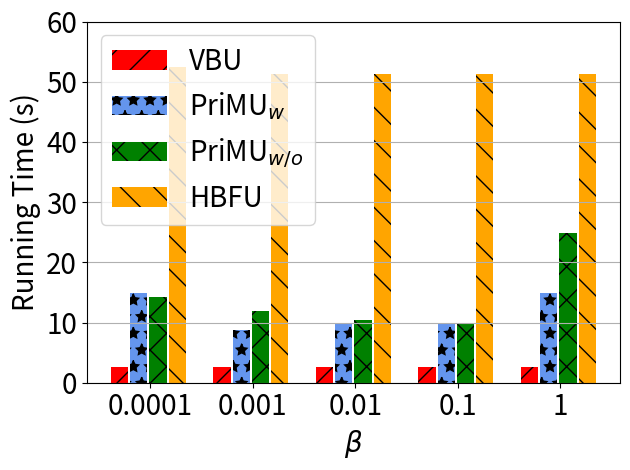

Reproduce this figure in Python.
import matplotlib.pyplot as plt
import numpy as np

# [redacted]
labels = ['0.0001', '0.001', '0.01', '0.1', '1']
unl_fr = [997 , 997, 997, 997, 997  ]

unl_hess_r = [26*997/20/50000*100 +997/20, 26*100/5000*2.76 +997/20, 26*100/5000*2.76 + 997/20 , 26*100/5000*2.76 +997/20, 26*100/5000*2.76 +997/20 ]
unl_br = [26*997/20/50000*100,           26*997/20/50000*100   , 26*997/20/50000*100, 26*997/20/50000*100, 26*997/20/50000*100]

unl_vib = [75*997/20/50000*100*2,          44*997/20/50000*100*2     , 50*997/20/50000*100*2, 50*997/20/50000*100*2, 75*997/20/50000*100*2]
unl_self_r=[71*997/20/50000*100*2,       60*997/20/50000*100*2      , 52*997/20/50000*100*2, 50*997/20/50000*100*2, 125*997/20/50000*100*2]


#997/20/50000*100

x = np.arange(len(labels))  # the label locations
width = 0.6  # the width of the bars
# no_noise = np.around(no_noise,0)
# samping = np.around(samping,0)
# ldp = np.around(ldp,0)

plt.figure()
#plt.subplots(figsize=(8, 5.3))
#plt.bar(x - width / 2 - width / 8 + width / 8, unl_fr, width=0.168, label='Retrain', color='dodgerblue', hatch='/')
plt.bar(x - width / 2 - width / 8 + width / 8 , unl_br,   width=0.168, label='VBU', color='r', hatch='/')
plt.bar(x - width / 8 - width / 16, unl_vib, width=0.168, label='PriMU$_{w}$', color='cornflowerblue', hatch='*')
plt.bar(x + width / 8, unl_self_r, width=0.168, label='PriMU$_{w/o}$', color='g', hatch='x')
plt.bar(x + width / 2 - width / 8 + width / 16, unl_hess_r, width=0.168, label='HBFU', color='orange', hatch='\\')


# plt.bar(x - width / 2.5 ,  unl_br, width=width/3, label='VBU', color='orange', hatch='\\')
# plt.bar(x,unl_self_r, width=width/3, label='RFU-SS', color='g', hatch='x')
# plt.bar(x + width / 2.5,  unl_hess_r, width=width/3, label='HBU', color='tomato', hatch='-')


# Add some text for labels, title and custom x-axis tick labels, etc.
plt.ylabel('Running Time (s)', fontsize=20)
# ax.set_title('Performance of Different Users n')
plt.xticks(x, labels, fontsize=20)
# ax.set_xticklabels(labels,fontsize=15)

my_y_ticks = np.arange(0, 66.1, 10)
plt.yticks(my_y_ticks, fontsize=20)
# ax.set_yticklabels(my_y_ticks,fontsize=15)

plt.grid(axis='y')
plt.legend(loc='upper left', fontsize=20)
plt.xlabel('$\\beta$' ,fontsize=20)
# ax.bar_label(rects1, padding=1)
# ax.bar_label(rects2, padding=3)
# ax.bar_label(rects3, padding=3)

plt.tight_layout()

plt.rcParams['figure.figsize'] = (2.0, 1)
plt.rcParams['image.interpolation'] = 'nearest'
plt.rcParams['figure.subplot.left'] = 0.11
plt.rcParams['figure.subplot.bottom'] = 0.08
plt.rcParams['figure.subplot.right'] = 0.977
plt.rcParams['figure.subplot.top'] = 0.969
plt.savefig('celeba_rt_beta_bar.pdf', format='pdf', dpi=200)
plt.show()
